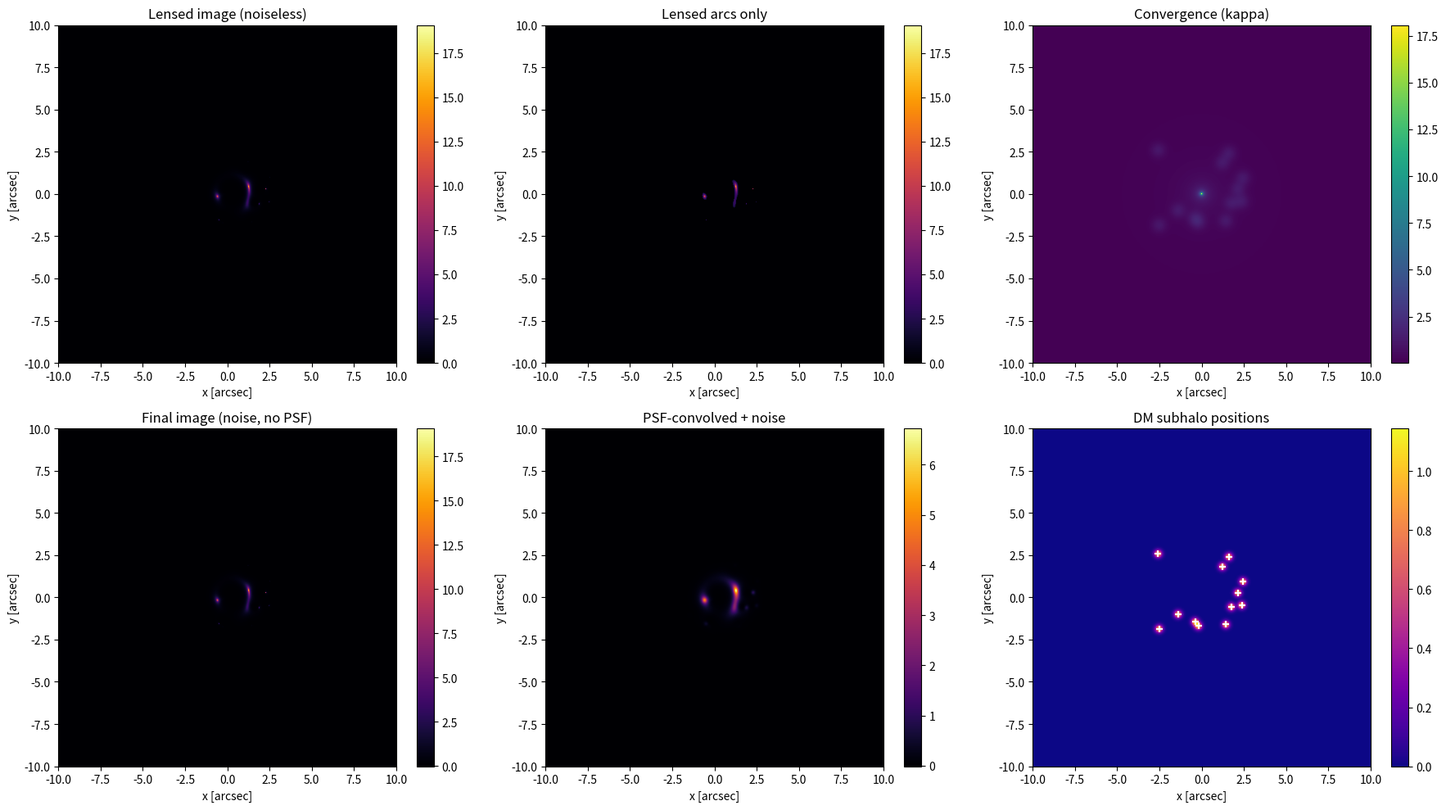

Recreate this plot in Python.
"""Generate perturbed Einstein ring plots (analytic SIS + point subhalos).

This script produces a 2x3 figure similar to the earlier test_perturbed_ring
visualizations for quick inspection and debugging.
"""
import numpy as np
import matplotlib.pyplot as plt
from scipy.ndimage import gaussian_filter
import os


def deflection_sis(x, y, theta_E, x0=0.0, y0=0.0):
    dx = x - x0
    dy = y - y0
    r = np.hypot(dx, dy)
    r_safe = np.where(r == 0, 1e-8, r)
    ax = theta_E * (dx / r_safe)
    ay = theta_E * (dy / r_safe)
    return ax, ay


def deflection_point(x, y, x0, y0, alpha0):
    dx = x - x0
    dy = y - y0
    rsq = dx * dx + dy * dy
    rsq_safe = np.where(rsq == 0, 1e-8, rsq)
    ax = alpha0 * dx / rsq_safe
    ay = alpha0 * dy / rsq_safe
    return ax, ay


def sersic_profile(X, Y, x0, y0, re, n=2.0, Ie=1.0):
    # approximate Sersic using exponential for n=1 or general n via b_n approximation
    dx = X - x0
    dy = Y - y0
    R = np.hypot(dx, dy)
    b_n = 2 * n - 0.324
    profile = Ie * np.exp(-b_n * ((R / re)**(1.0 / n) - 1.0))
    return profile


def make_perturbed_ring_plot(outpath='perturbed_ring_example.png'):
    # Grid
    npix = 512
    fov = 10.0  # arcsec
    pixel_scale = (2 * fov) / npix
    coords = np.linspace(-fov, fov, npix)
    X, Y = np.meshgrid(coords, coords)

    # Main SIS
    theta_E = 1.0  # arcsec
    ax_sis, ay_sis = deflection_sis(X, Y, theta_E)

    # Subhalos: random positions and strengths
    rng = np.random.RandomState(42)
    n_sub = 12
    rmax = 4.0
    thetas = rng.uniform(0, 2*np.pi, n_sub)
    rs = rmax * np.sqrt(rng.uniform(size=n_sub))
    xs = rs * np.cos(thetas)
    ys = rs * np.sin(thetas)
    masses = 10**(rng.uniform(9.0, 11.0, n_sub))

    ax_sub = np.zeros_like(X)
    ay_sub = np.zeros_like(Y)
    for i in range(n_sub):
        # alpha0 scaled with mass
        alpha0 = 0.05 * (masses[i] / 1e10)**(1/3)
        ax_i, ay_i = deflection_point(X, Y, xs[i], ys[i], alpha0)
        ax_sub += ax_i
        ay_sub += ay_i

    ax_total = ax_sis + ax_sub
    ay_total = ay_sis + ay_sub

    # Source: small Sersic offset to produce arc
    src_x, src_y = 0.5, 0.0
    re = 0.2
    source = sersic_profile(X, Y, src_x, src_y, re, n=2.0, Ie=1.0)

    # Perfect image: sample source at beta = theta - alpha
    beta_x = X - ax_total
    beta_y = Y - ay_total
    perfect = sersic_profile(beta_x, beta_y, src_x, src_y, re, n=2.0, Ie=1.0)

    # Arcs only: threshold perfect image
    arcs_only = np.copy(perfect)
    arcs_only[arcs_only < 0.1 * arcs_only.max()] = 0

    # Convergence (approx): SIS kappa ~ theta_E/(2r); add gaussian blobs for subhalos
    r = np.hypot(X, Y)
    kappa = np.where(r == 0, theta_E / (2 * 1e-3), theta_E / (2 * r))
    for i in range(n_sub):
        kappa += gaussian_filter(np.exp(-((X - xs[i])**2 + (Y - ys[i])**2) / (2 * (0.3)**2)), sigma=1)

    # Noisy image (no PSF)
    noise = rng.normal(0, 0.02 * perfect.std(), perfect.shape)
    noisy = perfect + noise

    # PSF-convolved + noise
    psf = gaussian_filter(perfect, sigma=2)
    psf_noisy = psf + rng.normal(0, 0.02 * psf.std(), psf.shape)

    # DM subhalo positions map
    submap = np.zeros_like(X)
    for i in range(n_sub):
        rr = np.hypot(X - xs[i], Y - ys[i])
        submap += np.exp(-0.5 * (rr / 0.15)**2)

    # Create figure 2x3
    fig, axes = plt.subplots(2, 3, figsize=(18, 10))
    im0 = axes[0, 0].imshow(perfect, origin='lower', cmap='inferno', extent=[-fov, fov, -fov, fov])
    axes[0, 0].set_title('Lensed image (noiseless)')
    fig.colorbar(im0, ax=axes[0,0], fraction=0.046)

    im1 = axes[0, 1].imshow(arcs_only, origin='lower', cmap='inferno', extent=[-fov, fov, -fov, fov])
    axes[0, 1].set_title('Lensed arcs only')
    fig.colorbar(im1, ax=axes[0,1], fraction=0.046)

    im2 = axes[0, 2].imshow(kappa, origin='lower', cmap='viridis', extent=[-fov, fov, -fov, fov])
    axes[0, 2].set_title('Convergence (kappa)')
    fig.colorbar(im2, ax=axes[0,2], fraction=0.046)

    im3 = axes[1, 0].imshow(noisy, origin='lower', cmap='inferno', extent=[-fov, fov, -fov, fov])
    axes[1, 0].set_title('Final image (noise, no PSF)')
    fig.colorbar(im3, ax=axes[1,0], fraction=0.046)

    im4 = axes[1, 1].imshow(psf_noisy, origin='lower', cmap='inferno', extent=[-fov, fov, -fov, fov])
    axes[1, 1].set_title('PSF-convolved + noise')
    fig.colorbar(im4, ax=axes[1,1], fraction=0.046)

    im5 = axes[1, 2].imshow(submap, origin='lower', cmap='plasma', extent=[-fov, fov, -fov, fov])
    axes[1, 2].scatter(xs, ys, c='white', marker='+')
    axes[1, 2].set_title('DM subhalo positions')
    fig.colorbar(im5, ax=axes[1,2], fraction=0.046)

    for ax in axes.ravel():
        ax.set_xlabel('x [arcsec]')
        ax.set_ylabel('y [arcsec]')

    plt.tight_layout()
    os.makedirs(os.path.dirname(outpath) or '.', exist_ok=True)
    plt.savefig(outpath, dpi=150)
    plt.close()


if __name__ == '__main__':
    make_perturbed_ring_plot(outpath='pylenslib_outputs/perturbed_ring_example.png')
